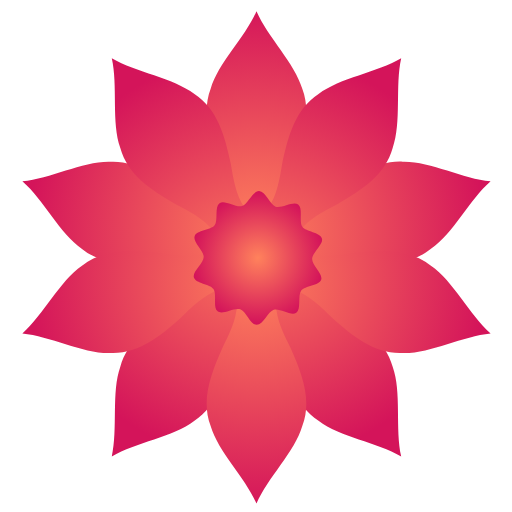
t = 0.00 s
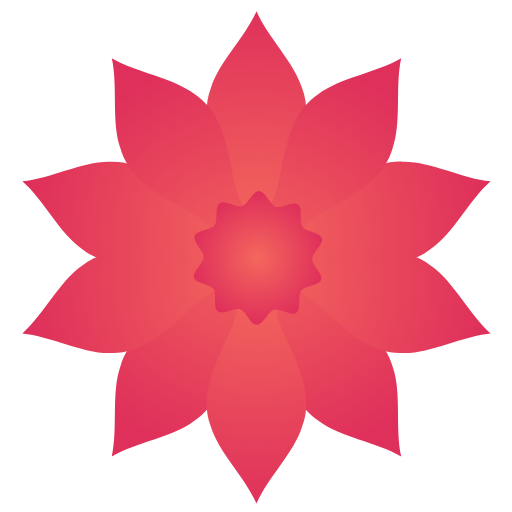
t = 0.50 s
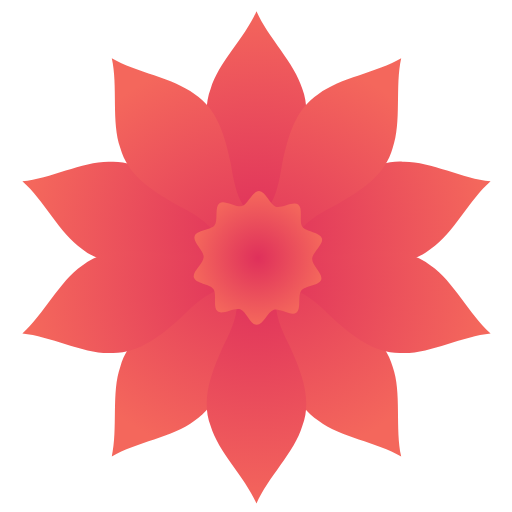
t = 1.50 s
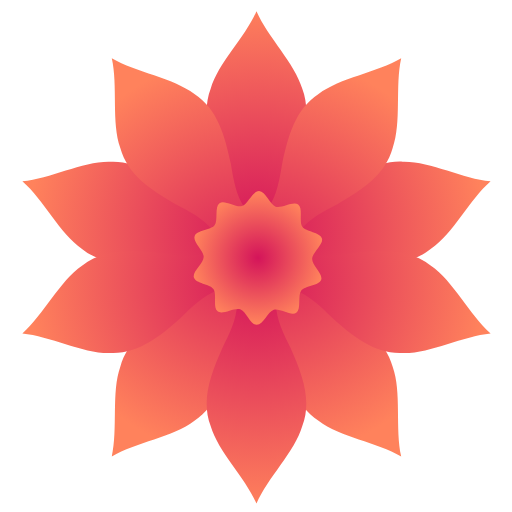
t = 2.00 s
t = 2.50 s: frame unchanged from t = 1.50 s, image omitted
t = 3.50 s: frame unchanged from t = 0.50 s, image omitted

The animated SVG that drew these frames (rendered in a browser with its animation timeline set to each time). Animation: 6 SMIL elements (animate=6); one cycle of 4.00 s, repeats indefinitely.

<?xml version="1.0" encoding="utf-8"?>
<!-- Generator: Adobe Illustrator 19.0.0, SVG Export Plug-In . SVG Version: 6.00 Build 0)  -->
<svg version="1.1" id="_x32_" xmlns="http://www.w3.org/2000/svg" xmlns:xlink="http://www.w3.org/1999/xlink" x="0px" y="0px"
	 viewBox="0 0 1512 1512" style="enable-background:new 0 0 1512 1512;" xml:space="preserve">
<style type="text/css">
	.st0{fill:url(#SVGID_1_);}
	.st1{fill:url(#SVGID_2_);}
	.st2{fill:url(#SVGID_3_);}
</style>
<radialGradient id="SVGID_1_" cx="757.4405" cy="690.5777" r="674.71" gradientUnits="userSpaceOnUse">
	<stop  offset="0" style="stop-color:#FF825C">
        <animate attributeName="stop-color" values="#FF825C;#D4145A;#FF825C" dur="4s" repeatCount="indefinite" />
    </stop>
    <stop  offset="1" style="stop-color:#D4145A">
        <animate attributeName="stop-color" values="#D4145A;#FF825C;#D4145A" dur="4s" repeatCount="indefinite" />
    </stop>
</radialGradient>
<path class="st0" d="M722.2,906.8c-25.4,35.5-33.1,84.8-40.7,130.2l0,0c-17.5,81.7-39,160.5-107.3,205.3
	c-62.9,48.7-172.7,63.4-244.1,105.8l0,0c18.3-81.1-1.6-190,25.2-264.9c21.5-78.8,89.8-123.5,162.1-165.4l0,0
	c40.8-21.2,85.4-43.8,111.3-79c30.4-31.9,42.1-76.4,120.1-67l0,0C781.9,843.1,743.2,868.1,722.2,906.8z M743.5,755.5L743.5,755.5
	c-15.1-77.1-61.1-74.5-100.8-93.5c-41.4-13.8-76.7-49.1-109.5-81.4l0,0c-62.2-55.8-125.9-106.9-207.4-103
	c-79.5-2.4-176.9,50.2-259.7,57.9l0,0c62.5,54.8,110.4,154.6,176.1,199.5c63.7,51.1,145.3,47.1,228.4,38.6l0,0
	c45.5-6.8,94.8-14.7,136.4-1.5C650.3,779.8,685.9,808.9,743.5,755.5z M757.4,745.3L757.4,745.3c68.6-38.2,52-81.1,57.8-124.8
	c0.3-43.7,23-88.1,43.6-129.3h0c33.8-76.4,62.8-152.7,33.9-229.1C870.4,185.7,790.3,109.4,757.4,33l0,0
	c-32.8,76.4-113,152.7-135.3,229.1c-28.9,76.4,0.1,152.7,33.9,229.1h0c20.6,41.2,43.3,85.6,43.6,129.3
	C705.5,664.2,688.8,707.1,757.4,745.3z M771.4,755.5L771.4,755.5c57.5,53.5,93.2,24.4,136.5,16.4c41.6-13.2,90.9-5.3,136.4,1.5l0,0
	c83.1,8.6,164.7,12.5,228.4-38.6c65.7-44.8,113.6-144.6,176.1-199.5l0,0c-82.8-7.6-180.2-60.2-259.7-57.9
	c-81.6-3.9-145.3,47.3-207.4,103l0,0c-32.8,32.3-68,67.6-109.5,81.4C832.5,681,786.5,678.4,771.4,755.5z M766.1,771.9L766.1,771.9
	c-33.1,71.2,5.6,96.2,26.6,134.9c25.4,35.5,33.1,84.8,40.7,130.2l0,0c17.5,81.7,39,160.5,107.3,205.3
	c62.9,48.7,172.7,63.4,244.1,105.8l0,0c-18.3-81.1,1.6-190-25.2-264.9c-21.5-78.8-89.8-123.5-162.1-165.4l0,0
	c-40.8-21.2-85.4-43.8-111.3-79C855.8,807,844.1,762.4,766.1,771.9z"/>
<radialGradient id="SVGID_2_" cx="757.4408" cy="829.4221" r="674.71" gradientUnits="userSpaceOnUse">
	<stop  offset="0" style="stop-color:#FF825C">
        <animate attributeName="stop-color" values="#FF825C;#D4145A;#FF825C" dur="4s" repeatCount="indefinite" />
    </stop>
    <stop  offset="1" style="stop-color:#D4145A">
        <animate attributeName="stop-color" values="#D4145A;#FF825C;#D4145A" dur="4s" repeatCount="indefinite" />
    </stop>
</radialGradient>
<path class="st1" d="M642.6,858c-41.4,13.8-76.7,49.1-109.5,81.4l0,0c-62.2,55.8-125.9,106.9-207.4,103
	c-79.5,2.4-176.9-50.2-259.7-57.9l0,0c62.5-54.8,110.4-154.6,176.1-199.5c63.7-51.1,145.3-47.1,228.4-38.6l0,0
	c45.5,6.8,94.8,14.7,136.4,1.5c43.3-8,79-37.1,136.5,16.4l0,0C728.4,841.6,682.4,839,642.6,858z M748.8,748.1L748.8,748.1
	c33.1-71.2-5.6-96.2-26.6-134.9c-25.4-35.5-33.1-84.8-40.7-130.2l0,0c-17.5-81.7-39-160.5-107.3-205.3
	c-62.9-48.7-172.7-63.4-244.1-105.8l0,0c18.3,81.1-1.6,190,25.2,264.9c21.5,78.8,89.8,123.5,162.1,165.4l0,0
	c40.8,21.2,85.4,43.8,111.3,79C659.1,713,670.8,757.6,748.8,748.1z M766.1,748.1L766.1,748.1c78,9.5,89.7-35.1,120.1-67
	c25.9-35.2,70.4-57.7,111.3-79l0,0c72.3-41.9,140.6-86.7,162.1-165.4c26.8-74.9,6.9-183.8,25.2-264.9l0,0
	c-71.5,42.5-181.2,57.2-244.1,105.8c-68.3,44.8-89.7,123.6-107.3,205.3l0,0c-7.6,45.4-15.3,94.7-40.7,130.2
	C771.7,651.9,733,676.9,766.1,748.1z M771.4,764.5L771.4,764.5c15.1,77.1,61.1,74.5,100.8,93.5c41.4,13.8,76.7,49.1,109.5,81.4l0,0
	c62.2,55.8,125.9,106.9,207.4,103c79.5,2.4,176.9-50.2,259.7-57.9l0,0c-62.5-54.8-110.4-154.6-176.1-199.5
	c-63.7-51.1-145.3-47.1-228.4-38.6l0,0c-45.5,6.8-94.8,14.7-136.4,1.5C864.6,740.2,828.9,711.1,771.4,764.5z M757.4,774.7
	L757.4,774.7c-68.6,38.2-52,81.1-57.8,124.8c-0.3,43.7-23,88.1-43.6,129.3h0c-33.8,76.4-62.8,152.7-33.9,229.1
	c22.3,76.4,102.4,152.7,135.3,229.1l0,0c32.8-76.4,113-152.7,135.3-229.1c28.9-76.4-0.1-152.7-33.9-229.1h0
	c-20.6-41.2-43.3-85.6-43.6-129.3C809.4,855.8,826.1,812.9,757.4,774.7z"/>
<radialGradient id="SVGID_3_" cx="761.6727" cy="761.72" r="193.5743" gradientUnits="userSpaceOnUse">
	<stop  offset="0" style="stop-color:#FF825C">
        <animate attributeName="stop-color" values="#FF825C;#D4145A;#FF825C" dur="4s" repeatCount="indefinite" />
    </stop>
    <stop  offset="1" style="stop-color:#D4145A">
        <animate attributeName="stop-color" values="#D4145A;#FF825C;#D4145A" dur="4s" repeatCount="indefinite" />
    </stop>
</radialGradient>
<path class="st2" d="M714.8,608.5c-18.1,5.5-51.3-19.3-66.5-8.6c-15.4,10.8-3.3,50.5-14.6,65.5c-11.2,14.8-52.8,14.1-58.9,32
	c-6,17.3,27.1,42.2,26.7,61.5c-0.3,19.3-34.2,43.1-28.9,60.6c5.5,18.1,47.1,18.9,57.8,34.1c10.8,15.4-2.7,54.6,12.3,65.9
	c14.8,11.2,48.8-12.5,66.8-6.3c17.3,6,29.4,45.7,48.7,46.1c19.3,0.3,32.8-39,50.3-44.3c18.1-5.5,51.3,19.3,66.5,8.6
	c15.4-10.8,3.3-50.5,14.6-65.5c11.2-14.8,52.8-14.1,58.9-32c6-17.3-27.1-42.2-26.7-61.5c0.3-19.3,34.2-43.1,28.9-60.6
	c-5.5-18.1-47.1-18.9-57.8-34.1c-10.8-15.4,2.7-54.6-12.3-65.9c-14.8-11.2-48.8,12.5-66.8,6.3c-17.3-6-29.4-45.7-48.7-46.1
	C745.8,563.9,732.3,603.2,714.8,608.5z"/>
</svg>
